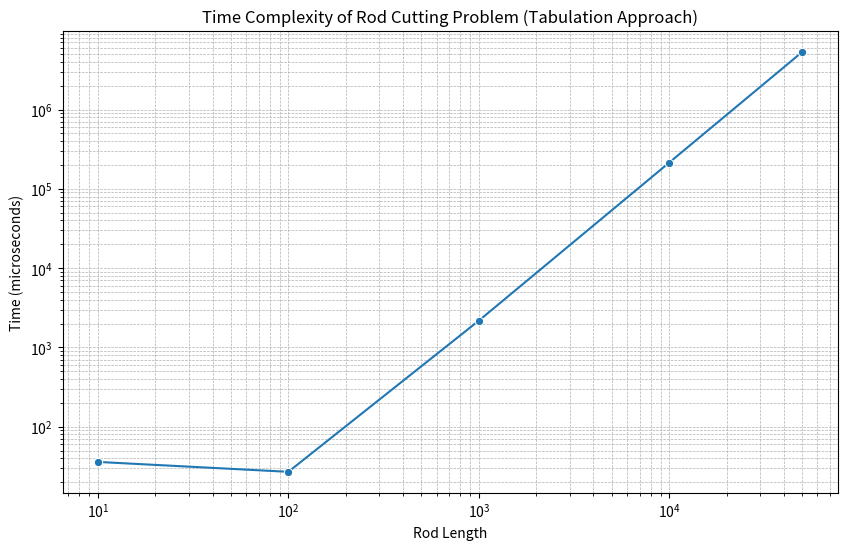

Reproduce this figure in Python.
import seaborn as sns
import matplotlib.pyplot as plt
import pandas as pd

# Data from the C++ program
data = {
    'Length': [10, 100, 1000, 10000, 50000],
    'Time (microseconds)': [36, 27, 2175, 214356, 5339872]
}

# Create a DataFrame
df = pd.DataFrame(data)

# Plot using Seaborn
plt.figure(figsize=(10, 6))
sns.lineplot(x='Length', y='Time (microseconds)', data=df, marker='o')
plt.yscale('log')  # Use logarithmic scale for better visualization
plt.xscale('log')  # Use logarithmic scale for better visualization
plt.xlabel('Rod Length')
plt.ylabel('Time (microseconds)')
plt.title('Time Complexity of Rod Cutting Problem (Tabulation Approach)')
plt.grid(True, which="both", ls="--", linewidth=0.5)

# Save the plot as an image
plt.savefig('time_complexity_tabulation_plot.png', dpi=300, bbox_inches='tight')

# Optionally, you can still display it
# plt.show()
